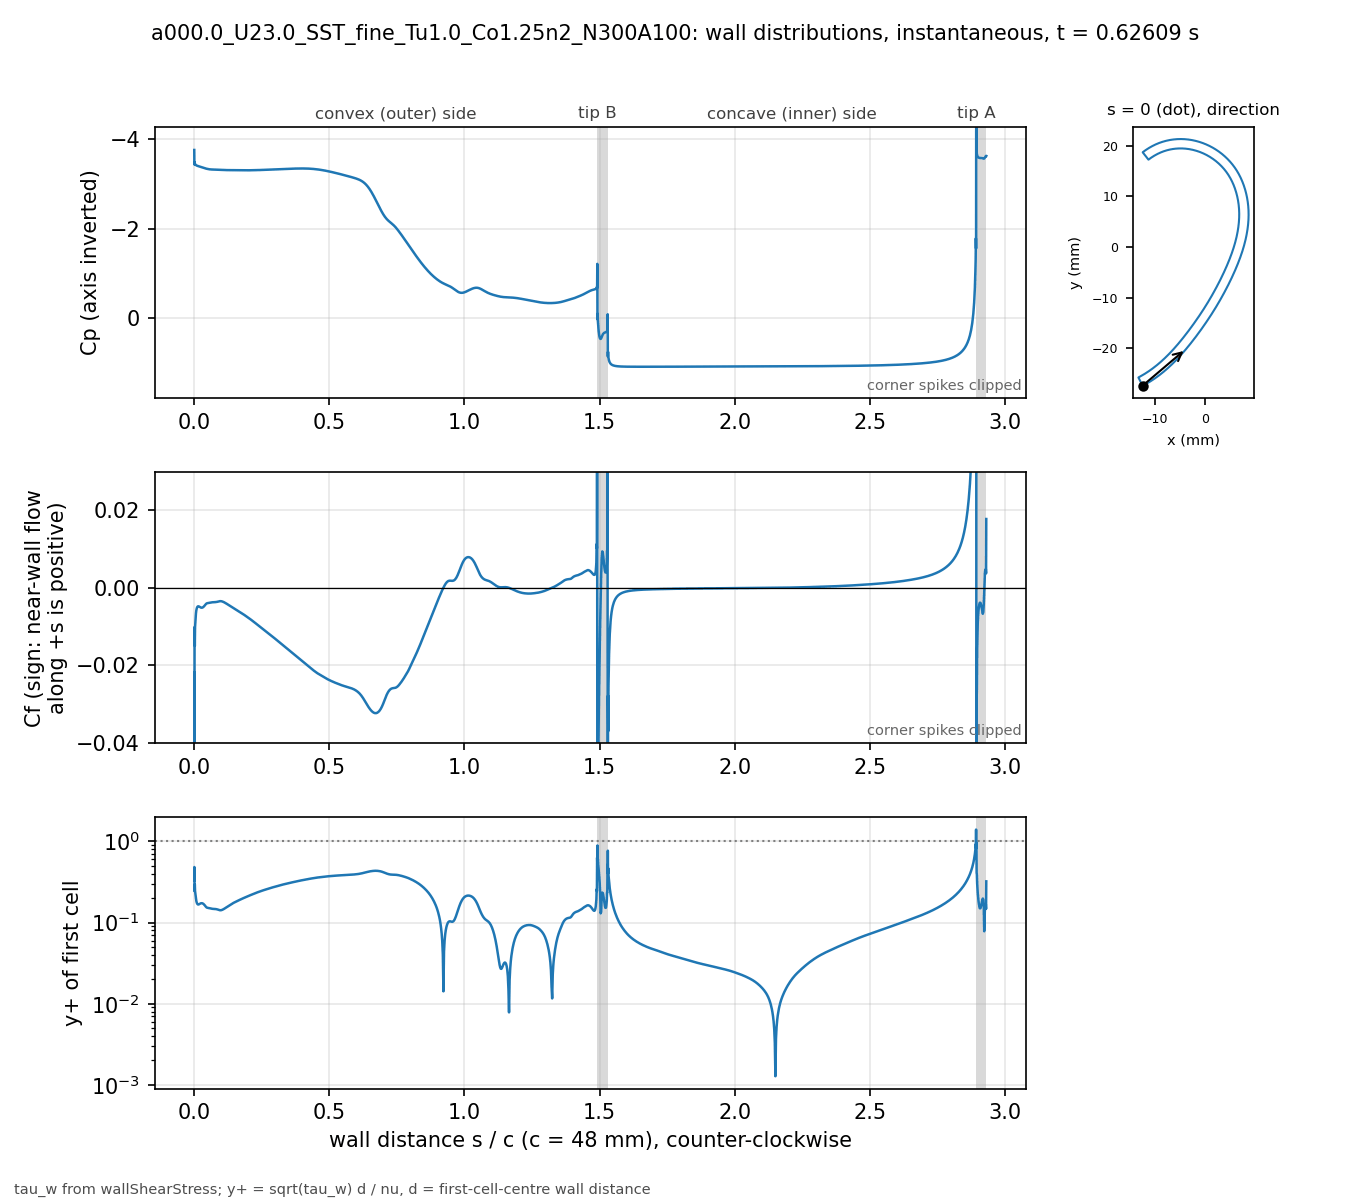

Data behind this chart, as committed beside it:
# a000.0_U23.0_SST_fine_Tu1.0_Co1.25n2_N…, p_inf=0; Cf signed by near-wall flow dir…
patch, s_over_c, x_m, y_m, Cp, Cf, yplus, d_first_m
blade, 0.000000, -0.01237, -0.02743, -3.759, -0.02194, 0.3293, 2.0729e-06
blade, 0.000491, -0.01235, -0.02743, -3.433, -0.04737, 0.4833, 2.0698e-06
blade, 0.001229, -0.01232, -0.02742, -3.487, -0.01011, 0.2427, 2.2499e-06
blade, 0.002045, -0.01228, -0.0274, -3.454, -0.015, 0.2956, 2.2503e-06
blade, 0.002946, -0.01225, -0.02738, -3.446, -0.01018, 0.2436, 2.2502e-06
blade, 0.003942, -0.0122, -0.02736, -3.435, -0.009, 0.229, 2.2499e-06
blade, 0.005043, -0.01216, -0.02733, -3.428, -0.007485, 0.2088, 2.2499e-06
blade, 0.006259, -0.01211, -0.0273, -3.421, -0.006579, 0.1958, 2.2498e-06
blade, 0.007604, -0.01205, -0.02727, -3.415, -0.005851, 0.1846, 2.2499e-06
blade, 0.009090, -0.01199, -0.02724, -3.41, -0.005358, 0.1767, 2.2498e-06
blade, 0.01073, -0.01192, -0.0272, -3.406, -0.005022, 0.171, 2.2497e-06
blade, 0.01255, -0.01184, -0.02716, -3.402, -0.004833, 0.1678, 2.25e-06
blade, 0.01455, -0.01176, -0.02711, -3.398, -0.004767, 0.1666, 2.2499e-06
blade, 0.0167, -0.01167, -0.02706, -3.394, -0.004801, 0.1673, 2.2503e-06
blade, 0.01888, -0.01157, -0.02701, -3.39, -0.00489, 0.1688, 2.2503e-06
blade, 0.02107, -0.01148, -0.02696, -3.385, -0.00499, 0.1705, 2.2502e-06
blade, 0.02326, -0.01139, -0.02691, -3.381, -0.005074, 0.172, 2.2503e-06
blade, 0.02545, -0.0113, -0.02685, -3.376, -0.005126, 0.1728, 2.2498e-06
blade, 0.02763, -0.01121, -0.0268, -3.371, -0.005138, 0.173, 2.2498e-06
blade, 0.02982, -0.01112, -0.02674, -3.367, -0.005107, 0.1725, 2.2499e-06
blade, 0.03201, -0.01103, -0.02669, -3.362, -0.005034, 0.1713, 2.25e-06
blade, 0.0342, -0.01094, -0.02663, -3.358, -0.004919, 0.1693, 2.25e-06
blade, 0.03638, -0.01085, -0.02658, -3.353, -0.004766, 0.1666, 2.25e-06
blade, 0.03857, -0.01077, -0.02652, -3.35, -0.004584, 0.1634, 2.2501e-06
blade, 0.04076, -0.01068, -0.02647, -3.346, -0.004391, 0.16, 2.2501e-06
blade, 0.04295, -0.01059, -0.02641, -3.343, -0.004213, 0.1567, 2.2498e-06
blade, 0.04513, -0.0105, -0.02635, -3.34, -0.004074, 0.154, 2.2496e-06
blade, 0.04732, -0.01041, -0.0263, -3.337, -0.003989, 0.1524, 2.2497e-06
blade, 0.04951, -0.01032, -0.02624, -3.334, -0.003947, 0.1517, 2.2502e-06
blade, 0.05169, -0.01024, -0.02618, -3.331, -0.003926, 0.1512, 2.2502e-06
blade, 0.05388, -0.01015, -0.02612, -3.328, -0.003905, 0.1509, 2.2503e-06
blade, 0.05607, -0.01006, -0.02606, -3.327, -0.003879, 0.1504, 2.2504e-06
blade, 0.05826, -0.009977, -0.026, -3.325, -0.003848, 0.1497, 2.2501e-06
blade, 0.06044, -0.009891, -0.02594, -3.324, -0.003816, 0.1491, 2.2502e-06
blade, 0.06263, -0.009805, -0.02588, -3.323, -0.003785, 0.1485, 2.2503e-06
blade, 0.06482, -0.009719, -0.02582, -3.322, -0.003759, 0.148, 2.2504e-06
blade, 0.06701, -0.009633, -0.02576, -3.321, -0.003738, 0.1476, 2.2505e-06
blade, 0.06919, -0.009548, -0.0257, -3.321, -0.003723, 0.1473, 2.2502e-06
blade, 0.07138, -0.009463, -0.02564, -3.32, -0.003714, 0.1471, 2.2498e-06
blade, 0.07357, -0.009379, -0.02558, -3.32, -0.003707, 0.1469, 2.2498e-06
blade, 0.07576, -0.009294, -0.02551, -3.319, -0.003701, 0.1468, 2.2499e-06
blade, 0.07794, -0.00921, -0.02545, -3.319, -0.003693, 0.1467, 2.2499e-06
blade, 0.08013, -0.009126, -0.02539, -3.318, -0.00368, 0.1464, 2.25e-06
blade, 0.08232, -0.009043, -0.02532, -3.318, -0.003658, 0.146, 2.2497e-06
blade, 0.0845, -0.008959, -0.02526, -3.317, -0.003626, 0.1453, 2.2497e-06
blade, 0.08669, -0.008876, -0.0252, -3.316, -0.003584, 0.1445, 2.2502e-06
blade, 0.08888, -0.008793, -0.02513, -3.315, -0.003539, 0.1436, 2.2498e-06
blade, 0.09107, -0.008711, -0.02507, -3.314, -0.003497, 0.1427, 2.2499e-06
blade, 0.09326, -0.008628, -0.025, -3.313, -0.003464, 0.1421, 2.2504e-06
blade, 0.09544, -0.008546, -0.02494, -3.312, -0.003447, 0.1417, 2.25e-06
blade, 0.09763, -0.008465, -0.02487, -3.312, -0.003446, 0.1417, 2.2495e-06
blade, 0.09982, -0.008383, -0.0248, -3.311, -0.003463, 0.142, 2.2496e-06
blade, 0.102, -0.008302, -0.02474, -3.311, -0.003496, 0.1427, 2.2501e-06
blade, 0.1042, -0.008221, -0.02467, -3.31, -0.003543, 0.1437, 2.2503e-06
blade, 0.1064, -0.00814, -0.0246, -3.31, -0.0036, 0.1449, 2.2503e-06
blade, 0.1086, -0.00806, -0.02454, -3.31, -0.003668, 0.1462, 2.2502e-06
blade, 0.1108, -0.00798, -0.02447, -3.309, -0.003743, 0.1477, 2.2501e-06
blade, 0.1129, -0.0079, -0.0244, -3.309, -0.003825, 0.1493, 2.2501e-06
blade, 0.1151, -0.00782, -0.02433, -3.309, -0.003912, 0.151, 2.2499e-06
... 1,322 more rows
